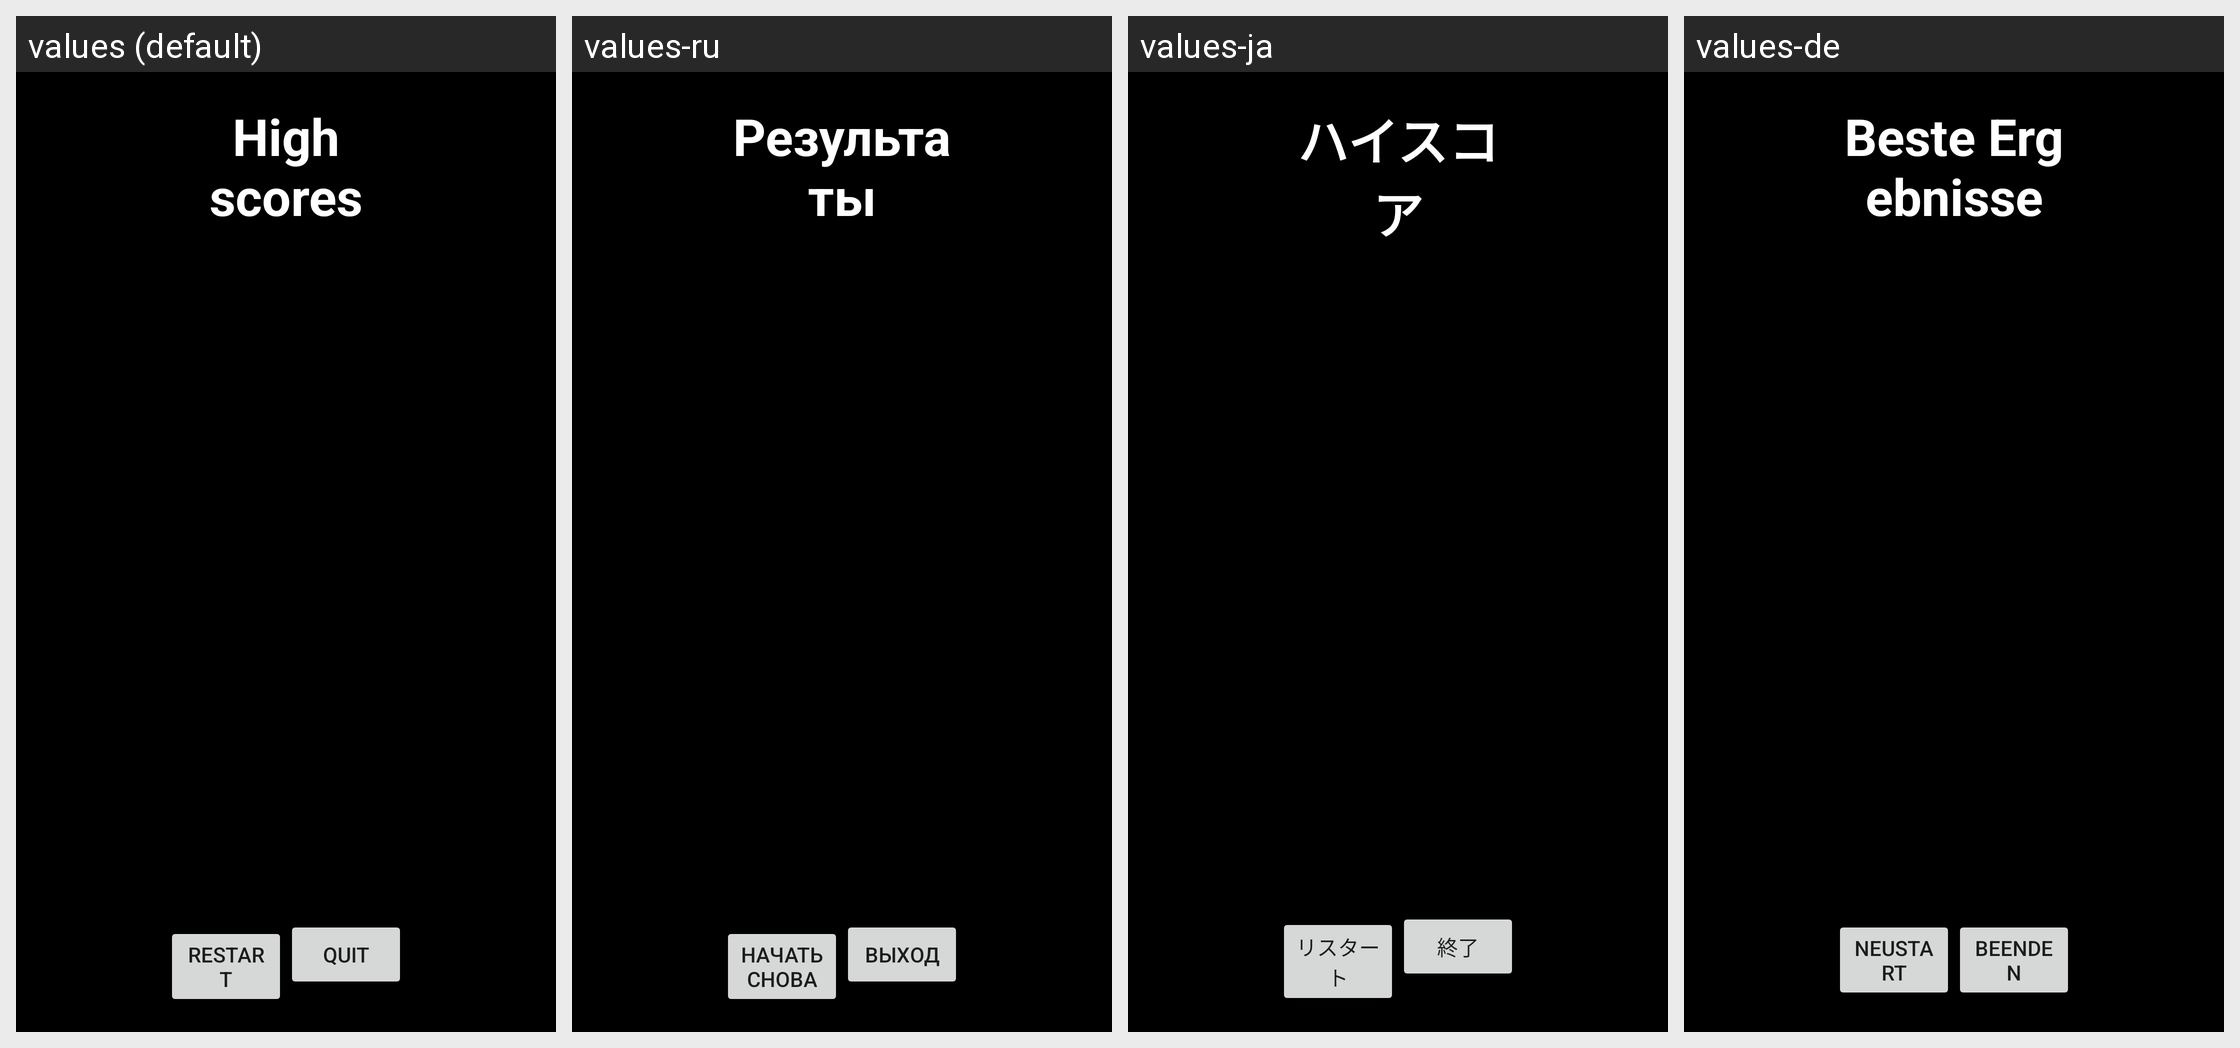

Translations of the strings shown on this Android screen, per locale in the grid:
Android screen res/layout/layout_score.xml rendered under 4 locales, left to right: values (default), values-ru, values-ja, values-de. Device: Nexus 5 (rendered at 1080×1920; each locale shown at half size, 540×960, under a caption strip naming it); theme Theme.MaterialComponents.DayNight.NoActionBar.
Other locales in the repository, not shown: values-cs, values-da, values-es, values-fr, values-it, values-nb, values-nl, values-pl, values-sv, values-zh-rCN, values-zh-rHK.
Strings drawn on this screen, with the default value and each locale's value (text and hints the layout hard-codes, and strings that could not be matched under every locale, appear in the picture but are not listed):

str_rank_caption
  values: High scores
  values-ru: Результаты
  values-ja: ハイスコア
  values-de: Beste Ergebnisse

str_btn_restart
  values: Restart
  values-ru: Начать снова
  values-ja: リスタート
  values-de: Neustart

str_btn_quit
  values: Quit
  values-ru: Выход
  values-ja: 終了
  values-de: Beenden
